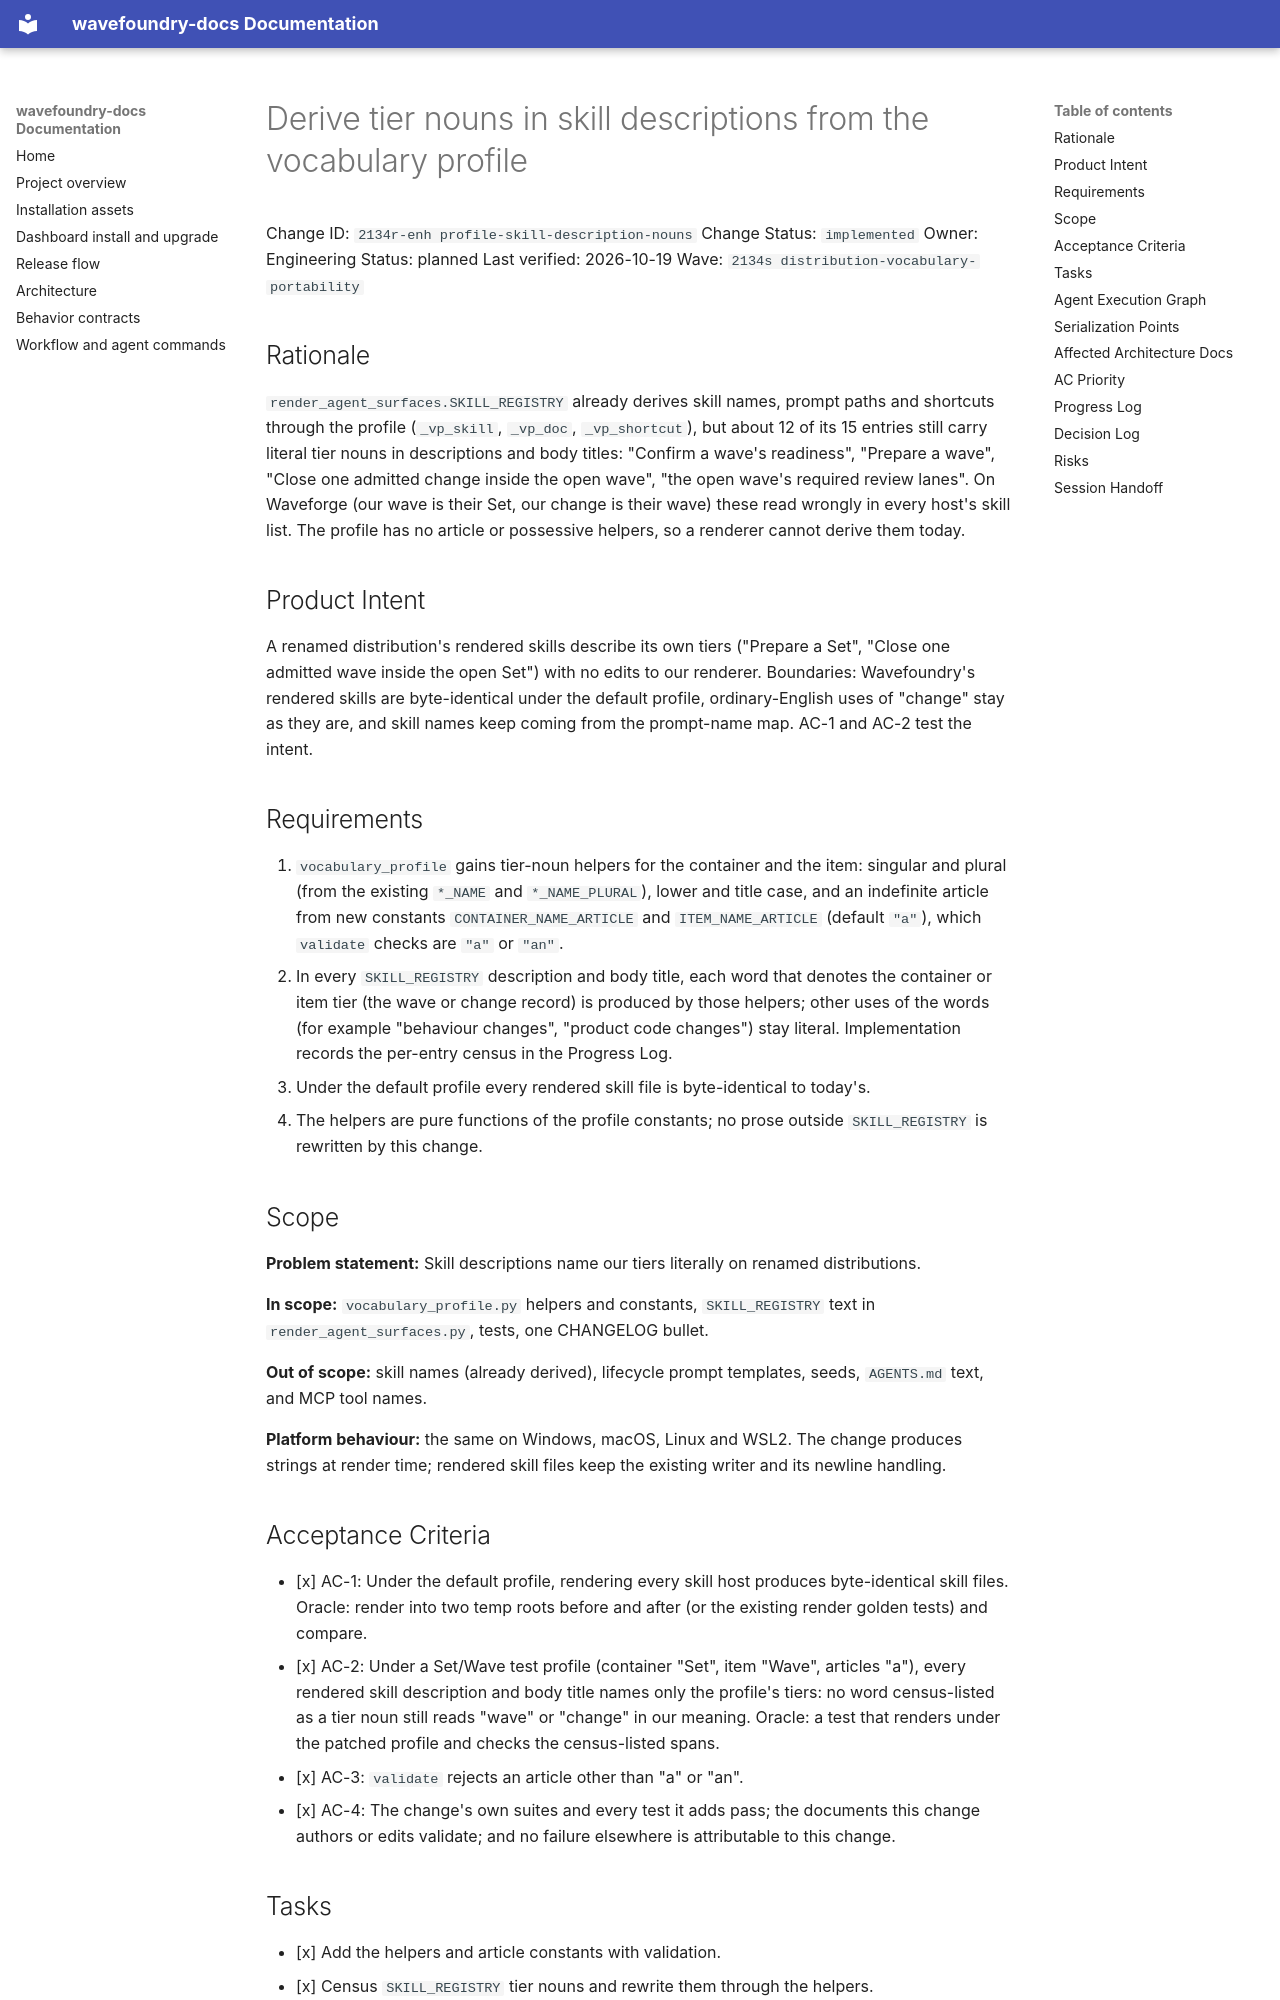

repository: coryhacking/wavefoundry · page: waves/2134s distribution-vocabulary-portability/2134r-enh profile-skill-description-nouns/index.html · generator: mkdocs

# Derive tier nouns in skill descriptions from the vocabulary profile

Change ID: `2134r-enh profile-skill-description-nouns`
Change Status: `implemented`
Owner: Engineering
Status: planned
Last verified: 2026-10-19
Wave: `2134s distribution-vocabulary-portability`

## Rationale

`render_agent_surfaces.SKILL_REGISTRY` already derives skill names, prompt paths and shortcuts through the profile (`_vp_skill`, `_vp_doc`, `_vp_shortcut`), but about 12 of its 15 entries still carry literal tier nouns in descriptions and body titles: "Confirm a wave's readiness", "Prepare a wave", "Close one admitted change inside the open wave", "the open wave's required review lanes". On Waveforge (our wave is their Set, our change is their wave) these read wrongly in every host's skill list. The profile has no article or possessive helpers, so a renderer cannot derive them today.

## Product Intent

A renamed distribution's rendered skills describe its own tiers ("Prepare a Set", "Close one admitted wave inside the open Set") with no edits to our renderer. Boundaries: Wavefoundry's rendered skills are byte-identical under the default profile, ordinary-English uses of "change" stay as they are, and skill names keep coming from the prompt-name map. AC-1 and AC-2 test the intent.

## Requirements

1. `vocabulary_profile` gains tier-noun helpers for the container and the item: singular and plural (from the existing `*_NAME` and `*_NAME_PLURAL`), lower and title case, and an indefinite article from new constants `CONTAINER_NAME_ARTICLE` and `ITEM_NAME_ARTICLE` (default `"a"`), which `validate` checks are `"a"` or `"an"`.
2. In every `SKILL_REGISTRY` description and body title, each word that denotes the container or item tier (the wave or change record) is produced by those helpers; other uses of the words (for example "behaviour changes", "product code changes") stay literal. Implementation records the per-entry census in the Progress Log.
3. Under the default profile every rendered skill file is byte-identical to today's.
4. The helpers are pure functions of the profile constants; no prose outside `SKILL_REGISTRY` is rewritten by this change.

## Scope

**Problem statement:** Skill descriptions name our tiers literally on renamed distributions.

**In scope:** `vocabulary_profile.py` helpers and constants, `SKILL_REGISTRY` text in `render_agent_surfaces.py`, tests, one CHANGELOG bullet.

**Out of scope:** skill names (already derived), lifecycle prompt templates, seeds, `AGENTS.md` text, and MCP tool names.

**Platform behaviour:** the same on Windows, macOS, Linux and WSL2. The change produces strings at render time; rendered skill files keep the existing writer and its newline handling.
